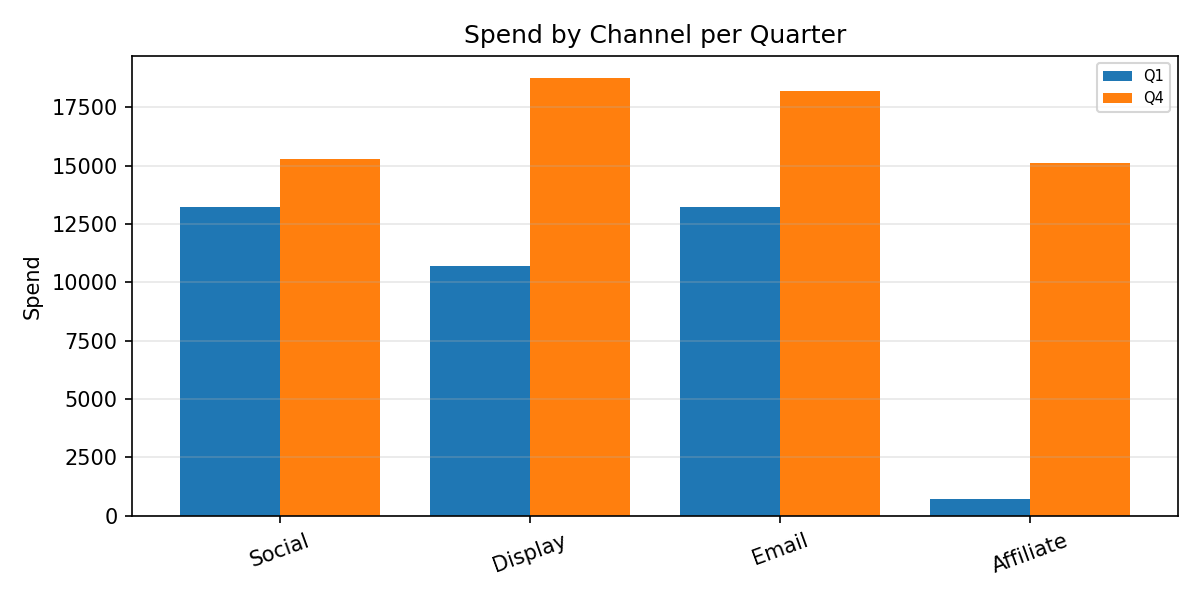

Values plotted in this chart, from the file beside it:
Category, Q1, Q4
Social, 13233, 15284
Display, 10697, 18751
Email, 13242, 18210
Affiliate, 723, 15114
